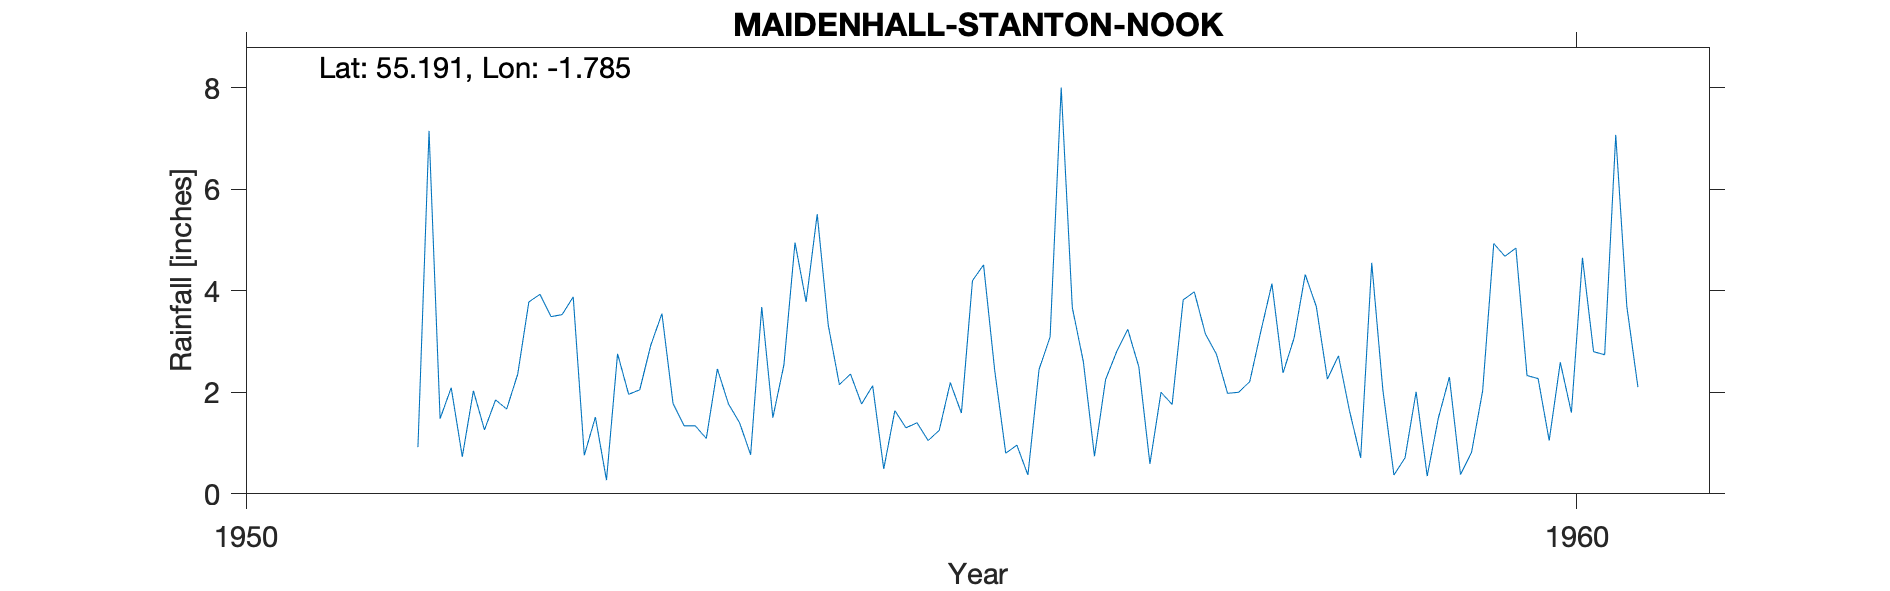

Values plotted in this chart, from the file beside it:
MAIDENHALL (STANTON NOOK), , , , , , , , , , 
Grid ref, NZ138886, Long, -1.785, Lat, 55.19, Elevation, 277, ft, , 
Station no, 3586/5, , , , , , , , , 
, 1951, 1952, 1953, 1954, 1955, 1956, 1957, 1958, 1959, 1960
January, , 2.09, 0.76, 2.46, 2.36, 4.51, 2.8, 2.21, 2.05, 4.84
February, , 0.73, 1.51, 1.77, 1.77, 2.44, 3.24, 3.2, 0.37, 2.33
March, , 2.03, 0.27, 1.4, 2.13, 0.8, 2.5, 4.14, 0.71, 2.27
April, , 1.26, 2.76, 0.77, 0.49, 0.96, 0.59, 2.38, 2.01, 1.05
May, , 1.85, 1.96, 3.68, 1.64, 0.37, 2, 3.07, 0.35, 2.59
June, , 1.67, 2.05, 1.5, 1.3, 2.45, 1.76, 4.32, 1.49, 1.6
July, , 2.36, 2.93, 2.54, 1.4, 3.09, 3.82, 3.69, 2.3, 4.65
August, , 3.78, 3.55, 4.95, 1.05, 8, 3.98, 2.26, 0.38, 2.8
September, , 3.93, 1.78, 3.78, 1.25, 3.67, 3.15, 2.72, 0.82, 2.74
October, 0.92, 3.49, 1.34, 5.51, 2.19, 2.6, 2.75, 1.63, 2.03, 7.07
November, 7.15, 3.53, 1.34, 3.32, 1.59, 0.74, 1.98, 0.71, 4.93, 3.69
December, 1.48, 3.88, 1.09, 2.15, 4.2, 2.25, 2, 4.55, 4.68, 2.1
Total, , 30.6, 21.34, 33.83, 21.37, 31.88, 30.57, 34.88, 22.12, 37.73
1682, MAIDEN HALL, 1952-1975, , , , , , , , 
